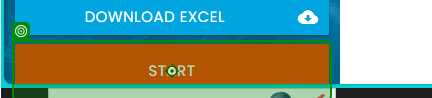
Workflow: SuccessRateSequence

Step 1: click on the button in window 'Rpa Challenge' (msedge.exe)

Step 2: click on the text box 'Submit' in window 'Rpa Challenge' (msedge.exe) (no picture)

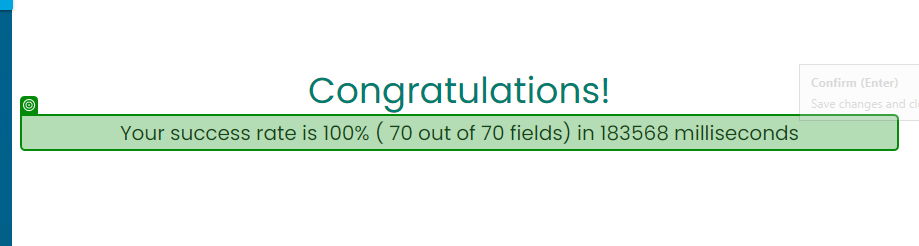
Step 3: get-text from the element in window 'Rpa Challenge' (msedge.exe)
